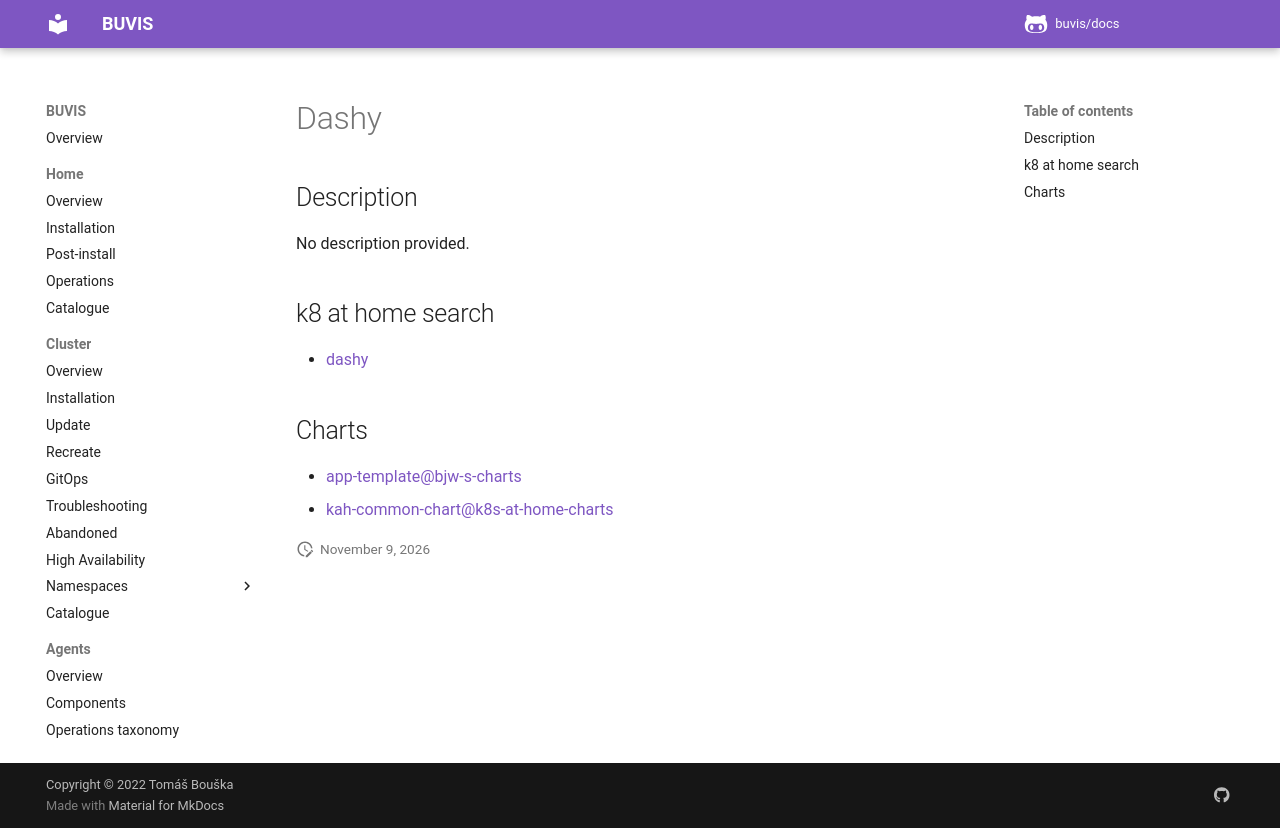

repository: buvis/docs · page: cluster/catalogue/dashy/index.html · generator: mkdocs

# Dashy

## Description

No description provided.

## k8 at home search

- [dashy](https://nanne.dev/k8s-at-home-search/#/dashy)

## Charts

- [app-template@bjw-s-charts](https://bjw-s.github.io/helm-charts/)
- [kah-common-chart@k8s-at-home-charts](https://k8s-at-home.com/charts/)
